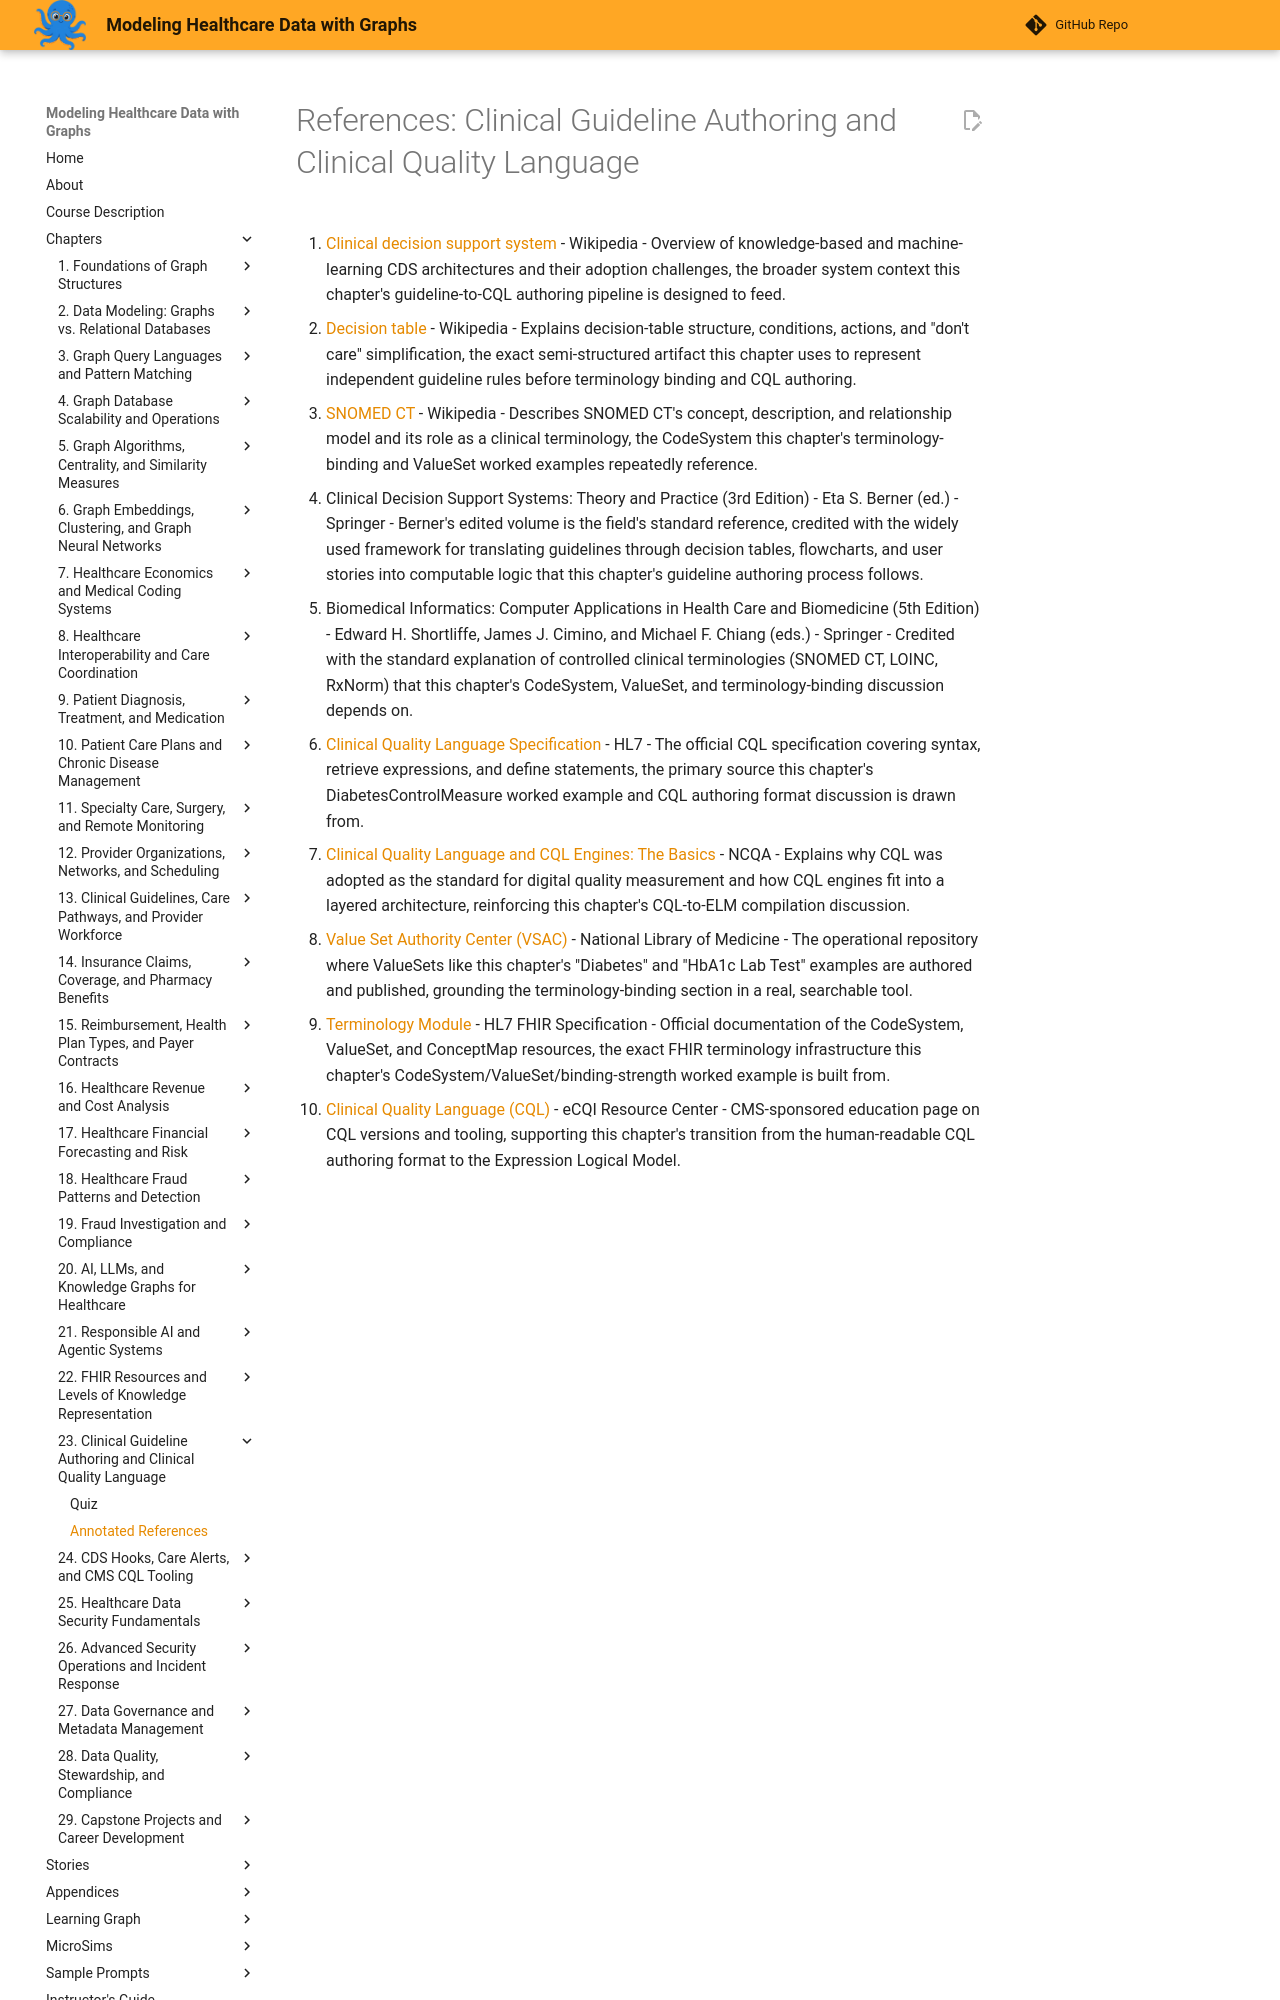

repository: dmccreary/modeling-healthcare-data · page: chapters/23-clinical-guideline-authoring-and-cql/references/index.html · generator: mkdocs

# References: Clinical Guideline Authoring and Clinical Quality Language

1. [Clinical decision support system](https://en.wikipedia.org/wiki/Clinical_decision_support_system) - Wikipedia - Overview of knowledge-based and machine-learning CDS architectures and their adoption challenges, the broader system context this chapter's guideline-to-CQL authoring pipeline is designed to feed.

2. [Decision table](https://en.wikipedia.org/wiki/Decision_table) - Wikipedia - Explains decision-table structure, conditions, actions, and "don't care" simplification, the exact semi-structured artifact this chapter uses to represent independent guideline rules before terminology binding and CQL authoring.

3. [SNOMED CT](https://en.wikipedia.org/wiki/SNOMED_CT) - Wikipedia - Describes SNOMED CT's concept, description, and relationship model and its role as a clinical terminology, the CodeSystem this chapter's terminology-binding and ValueSet worked examples repeatedly reference.

4. Clinical Decision Support Systems: Theory and Practice (3rd Edition) - Eta S. Berner (ed.) - Springer - Berner's edited volume is the field's standard reference, credited with the widely used framework for translating guidelines through decision tables, flowcharts, and user stories into computable logic that this chapter's guideline authoring process follows.

5. Biomedical Informatics: Computer Applications in Health Care and Biomedicine (5th Edition) - Edward H. Shortliffe, James J. Cimino, and Michael F. Chiang (eds.) - Springer - Credited with the standard explanation of controlled clinical terminologies (SNOMED CT, LOINC, RxNorm) that this chapter's CodeSystem, ValueSet, and terminology-binding discussion depends on.

6. [Clinical Quality Language Specification](https://cql.hl7.org/) - HL7 - The official CQL specification covering syntax, retrieve expressions, and define statements, the primary source this chapter's DiabetesControlMeasure worked example and CQL authoring format discussion is drawn from.

7. [Clinical Quality Language and CQL Engines: The Basics](https://www.ncqa.org/resources/clinical-quality-language-and-cql-engines-the-basics/) - NCQA - Explains why CQL was adopted as the standard for digital quality measurement and how CQL engines fit into a layered architecture, reinforcing this chapter's CQL-to-ELM compilation discussion.

8. [Value Set Authority Center (VSAC)](https://vsac.nlm.nih.gov/) - National Library of Medicine - The operational repository where ValueSets like this chapter's "Diabetes" and "HbA1c Lab Test" examples are authored and published, grounding the terminology-binding section in a real, searchable tool.
